Run: headless pygame with SDL's dummy video driver; simulated clock (each Clock.tick advances the game by its frame time, no real sleeping); random seed 0; keys injected as events and as key.get_pressed() state; no mouse input; restart key R tapped at the start of phases 3 and 4.
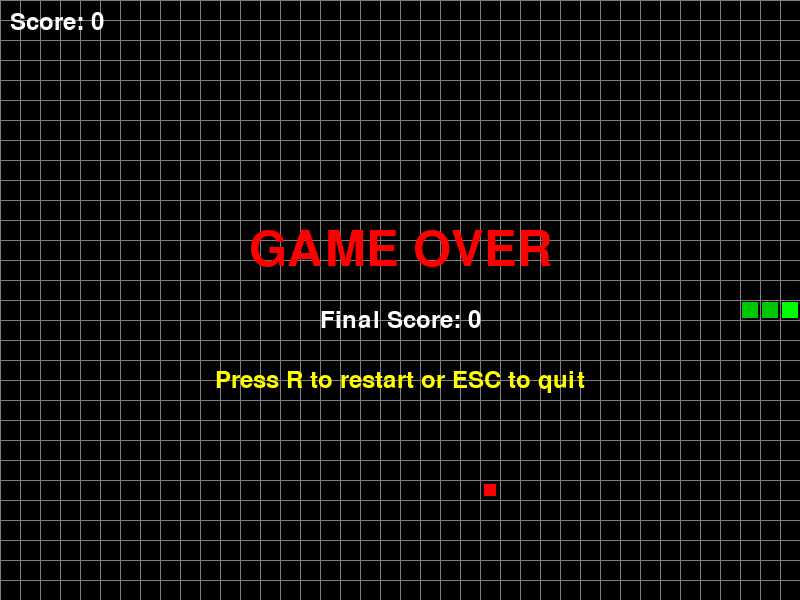
Frame 1 of 4 · flips 1–60 · no input
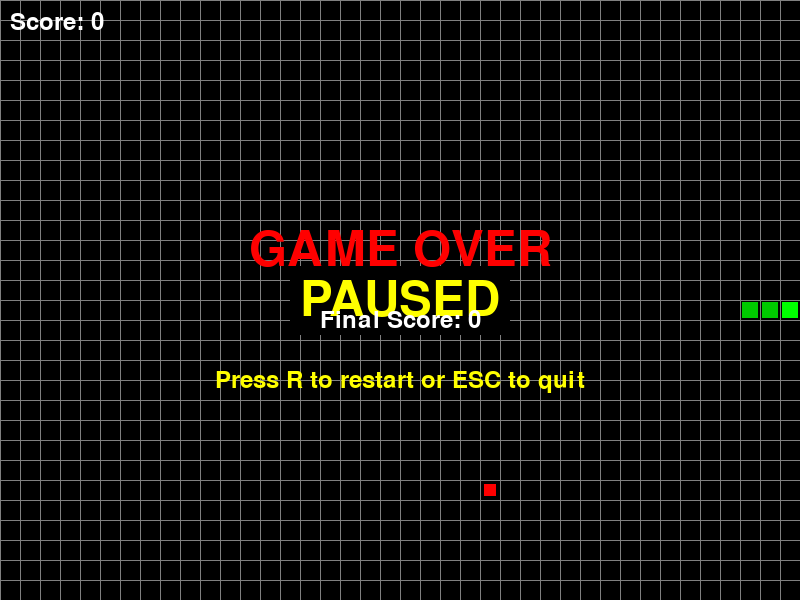
Frame 2 of 4 · flips 61–180 · tapped SPACE, RETURN · held RIGHT (→), D
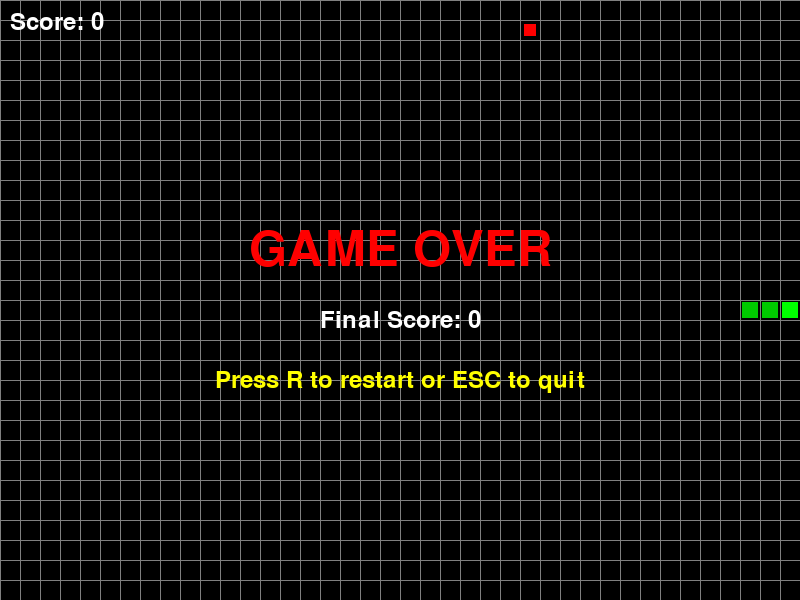
Frame 3 of 4 · flips 181–300 · tapped R · held DOWN (↓), S
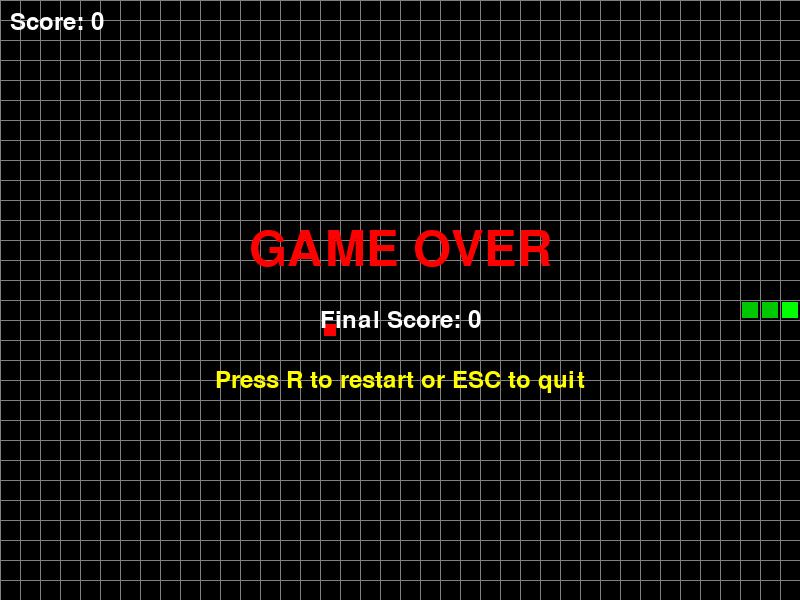
Frame 4 of 4 · flips 301–420 · tapped R · held LEFT (←), A, UP (↑), W

The pygame program that drew these frames:

#!/usr/bin/env python3
"""
Simple Snake Game
A classic snake game that runs on your computer
Controls: Use arrow keys to move the snake
Press SPACE to pause/resume
Press ESC or Q to quit
"""

import pygame
import random
import sys

# Constants
SCREEN_WIDTH = 800
SCREEN_HEIGHT = 600
GRID_SIZE = 20
GRID_WIDTH = SCREEN_WIDTH // GRID_SIZE
GRID_HEIGHT = SCREEN_HEIGHT // GRID_SIZE
FPS = 10

# Colors
BLACK = (0, 0, 0)
WHITE = (255, 255, 255)
RED = (255, 0, 0)
GREEN = (0, 255, 0)
YELLOW = (255, 255, 0)
GRAY = (128, 128, 128)

class Snake:
    """Snake class to manage snake position and movement"""
    
    def __init__(self):
        # Start in the middle of the grid
        start_x = GRID_WIDTH // 2
        start_y = GRID_HEIGHT // 2
        self.body = [(start_x, start_y), (start_x - 1, start_y), (start_x - 2, start_y)]
        self.direction = (1, 0)  # Moving right
        self.next_direction = (1, 0)
    
    def move(self):
        """Move the snake in the current direction"""
        self.direction = self.next_direction
        head_x, head_y = self.body[0]
        new_head = (head_x + self.direction[0], head_y + self.direction[1])
        
        # Check if head position is valid (not out of bounds or colliding with body)
        if self.is_collision(new_head):
            return False
        
        self.body.insert(0, new_head)
        self.body.pop()
        return True
    
    def is_collision(self, head_pos):
        """Check if the head collides with walls or body"""
        x, y = head_pos
        # Check boundaries
        if x < 0 or x >= GRID_WIDTH or y < 0 or y >= GRID_HEIGHT:
            return True
        # Check body collision
        if head_pos in self.body:
            return True
        return False
    
    def grow(self):
        """Make the snake grow by adding a new segment"""
        self.body.append(self.body[-1])
    
    def set_direction(self, direction):
        """Set the direction for the next move (prevent reversing)"""
        # Prevent the snake from reversing into itself
        if (direction[0] * -1, direction[1] * -1) != self.direction:
            self.next_direction = direction

class Food:
    """Food class to manage food position"""
    
    def __init__(self, snake_body):
        self.position = self.generate_position(snake_body)
    
    def generate_position(self, snake_body):
        """Generate a random position that doesn't collide with snake"""
        while True:
            x = random.randint(0, GRID_WIDTH - 1)
            y = random.randint(0, GRID_HEIGHT - 1)
            if (x, y) not in snake_body:
                return (x, y)
    
    def respawn(self, snake_body):
        """Respawn food at a new location"""
        self.position = self.generate_position(snake_body)

class SnakeGame:
    """Main game class"""
    
    def __init__(self):
        pygame.init()
        self.screen = pygame.display.set_mode((SCREEN_WIDTH, SCREEN_HEIGHT))
        pygame.display.set_caption("Snake Game")
        self.clock = pygame.time.Clock()
        self.font = pygame.font.Font(None, 36)
        self.large_font = pygame.font.Font(None, 72)
        
        self.reset_game()
    
    def reset_game(self):
        """Reset the game state"""
        self.snake = Snake()
        self.food = Food(self.snake.body)
        self.score = 0
        self.game_over = False
        self.paused = False
    
    def handle_events(self):
        """Handle user input and window events"""
        for event in pygame.event.get():
            if event.type == pygame.QUIT:
                return False
            if event.type == pygame.KEYDOWN:
                if event.key == pygame.K_UP:
                    self.snake.set_direction((0, -1))
                elif event.key == pygame.K_DOWN:
                    self.snake.set_direction((0, 1))
                elif event.key == pygame.K_LEFT:
                    self.snake.set_direction((-1, 0))
                elif event.key == pygame.K_RIGHT:
                    self.snake.set_direction((1, 0))
                elif event.key == pygame.K_SPACE:
                    self.paused = not self.paused
                elif event.key in (pygame.K_ESCAPE, pygame.K_q):
                    return False
                elif event.key == pygame.K_r and self.game_over:
                    self.reset_game()
        return True
    
    def update(self):
        """Update game state"""
        if self.game_over or self.paused:
            return
        
        # Move snake
        if not self.snake.move():
            self.game_over = True
            return
        
        # Check if snake ate food
        if self.snake.body[0] == self.food.position:
            self.snake.grow()
            self.score += 10
            self.food.respawn(self.snake.body)
    
    def draw(self):
        """Draw all game elements"""
        self.screen.fill(BLACK)
        
        # Draw grid
        for x in range(0, SCREEN_WIDTH, GRID_SIZE):
            pygame.draw.line(self.screen, GRAY, (x, 0), (x, SCREEN_HEIGHT), 1)
        for y in range(0, SCREEN_HEIGHT, GRID_SIZE):
            pygame.draw.line(self.screen, GRAY, (0, y), (SCREEN_WIDTH, y), 1)
        
        # Draw snake
        for i, segment in enumerate(self.snake.body):
            x = segment[0] * GRID_SIZE
            y = segment[1] * GRID_SIZE
            color = GREEN if i == 0 else (0, 200, 0)  # Head is brighter
            pygame.draw.rect(self.screen, color, (x + 2, y + 2, GRID_SIZE - 4, GRID_SIZE - 4))
        
        # Draw food
        food_x = self.food.position[0] * GRID_SIZE
        food_y = self.food.position[1] * GRID_SIZE
        pygame.draw.rect(self.screen, RED, (food_x + 4, food_y + 4, GRID_SIZE - 8, GRID_SIZE - 8))
        
        # Draw score
        score_text = self.font.render(f"Score: {self.score}", True, WHITE)
        self.screen.blit(score_text, (10, 10))
        
        # Draw pause message
        if self.paused:
            pause_text = self.large_font.render("PAUSED", True, YELLOW)
            text_rect = pause_text.get_rect(center=(SCREEN_WIDTH // 2, SCREEN_HEIGHT // 2))
            pygame.draw.rect(self.screen, BLACK, text_rect.inflate(20, 20))
            self.screen.blit(pause_text, text_rect)
        
        # Draw game over message
        if self.game_over:
            game_over_text = self.large_font.render("GAME OVER", True, RED)
            score_text = self.font.render(f"Final Score: {self.score}", True, WHITE)
            restart_text = self.font.render("Press R to restart or ESC to quit", True, YELLOW)
            
            game_over_rect = game_over_text.get_rect(center=(SCREEN_WIDTH // 2, SCREEN_HEIGHT // 2 - 50))
            score_rect = score_text.get_rect(center=(SCREEN_WIDTH // 2, SCREEN_HEIGHT // 2 + 20))
            restart_rect = restart_text.get_rect(center=(SCREEN_WIDTH // 2, SCREEN_HEIGHT // 2 + 80))
            
            self.screen.blit(game_over_text, game_over_rect)
            self.screen.blit(score_text, score_rect)
            self.screen.blit(restart_text, restart_rect)
        
        pygame.display.flip()
    
    def run(self):
        """Main game loop"""
        running = True
        while running:
            running = self.handle_events()
            self.update()
            self.draw()
            self.clock.tick(FPS)
        
        pygame.quit()
        sys.exit()

if __name__ == "__main__":
    game = SnakeGame()
    game.run()
